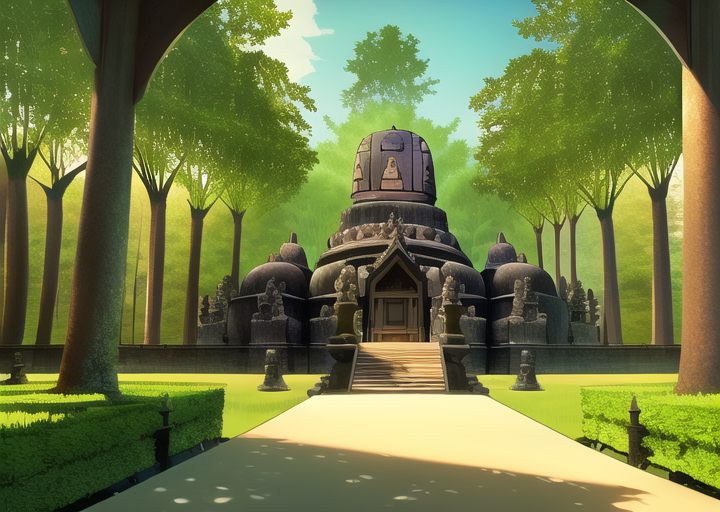
Generation parameters embedded in this image by AUTOMATIC1111 Stable Diffusion web UI or a fork of it (Forge, ...) (PNG 'parameters' text chunk):
masterpiece, best quality, ((forest)), ((village)), borobudur temple, daytime, cartoon,


Negative prompt: lowres, bad anatomy, bad hands, text, error, missing fingers, extra digit, fewer digits, cropped, worst quality, low quality, normal quality, jpeg artifacts, signature, watermark, username, blurry, artist name, road
Steps: 38, Sampler: Euler a, CFG scale: 12, Seed: 1114407689, Size: 720x512, Model hash: 89d59c3dde, Model: nai, Clip skip: 2, Version: v1.3.1